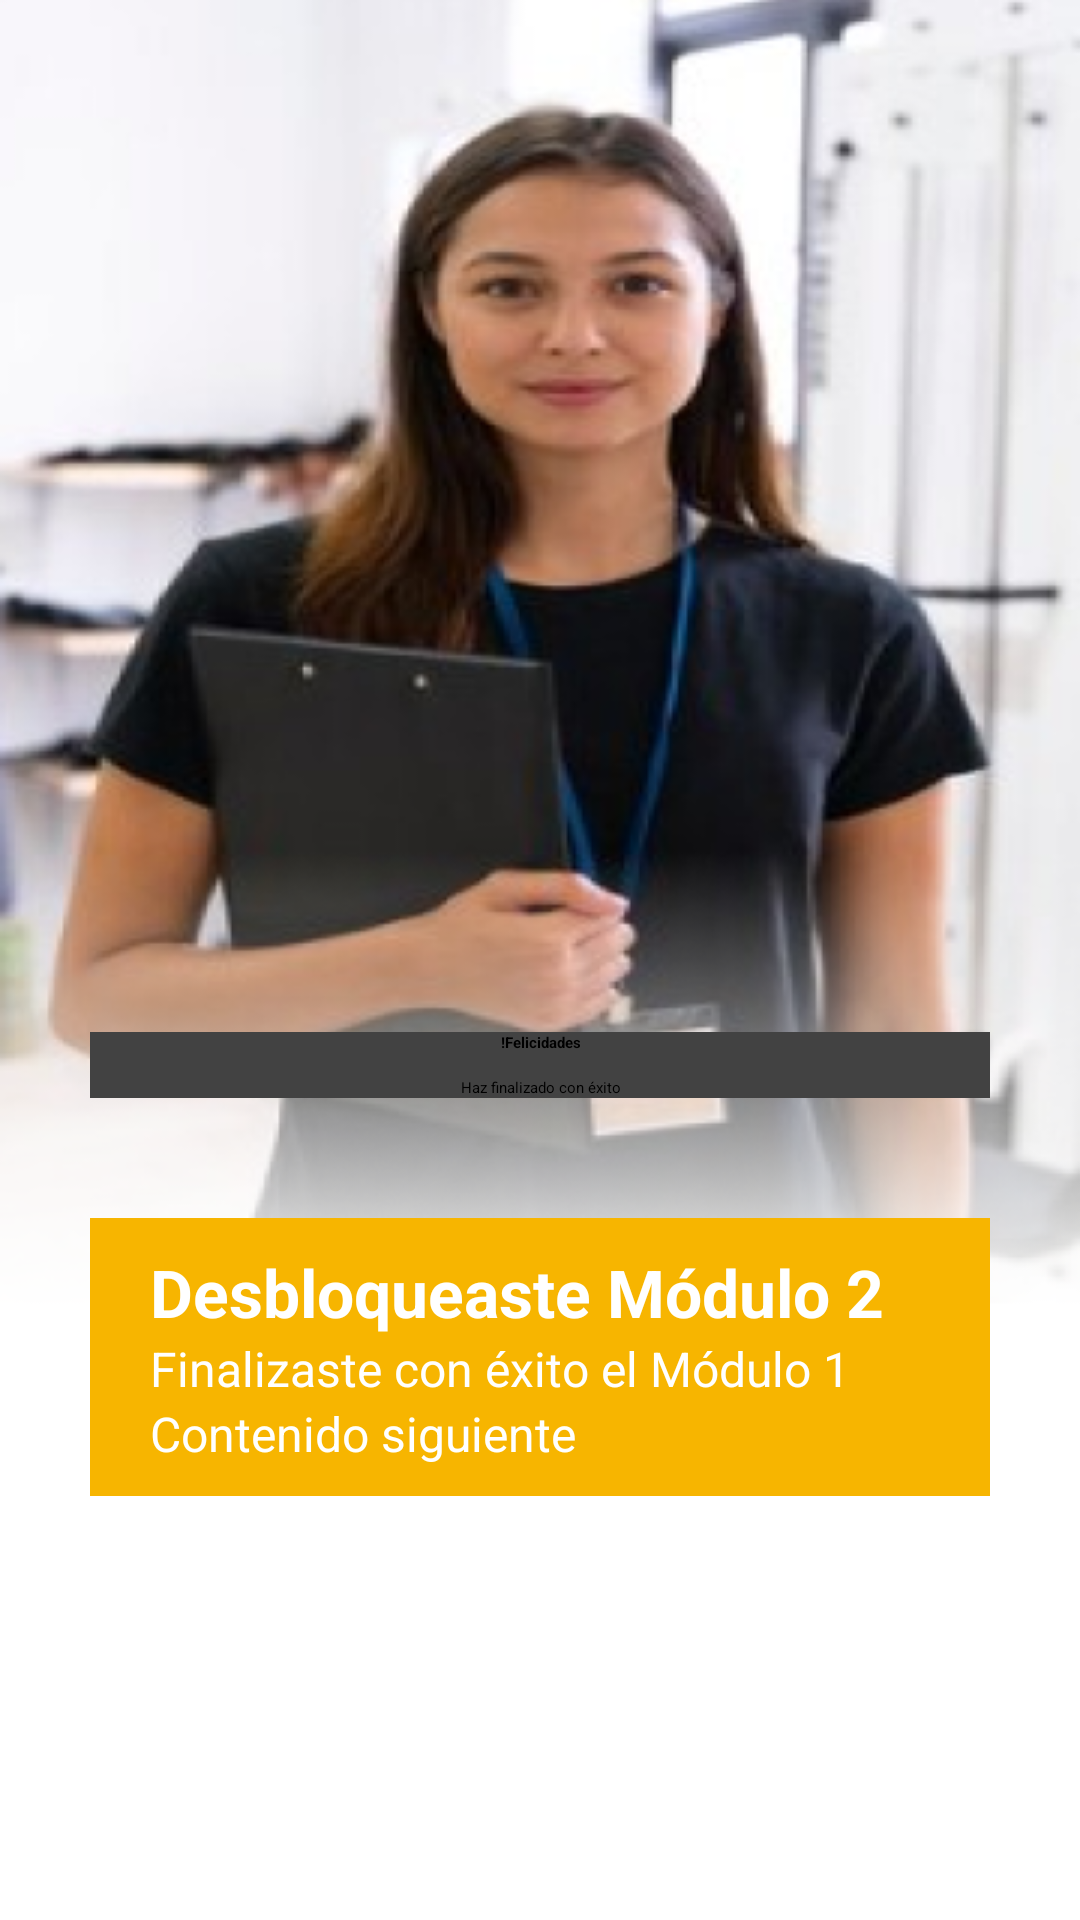

Produce the Android XML layout that renders to this screen, including the resource entries it uses.
<!-- AndroidManifest.xml: application theme Theme.Rehapp_20 -->
<!-- res/layout/activity_final_modulo2.xml -->
<LinearLayout xmlns:android="http://schemas.android.com/apk/res/android"
    android:layout_width="match_parent"
    android:layout_height="match_parent"
    android:orientation="vertical"
    android:padding="30dp"
    android:gravity="center"
    android:background="@drawable/fin_modulo2">



    <ImageView
        android:id="@+id/imageViewCopa"
        android:layout_width="wrap_content"
        android:layout_height="wrap_content"
        android:layout_marginTop="200dp"
        android:src="@drawable/copa_fin_modulo"
        android:layout_gravity="center" />


    <ScrollView
        android:layout_width="match_parent"
        android:layout_height="wrap_content">

        <LinearLayout
            android:layout_width="match_parent"
            android:layout_height="wrap_content"
            android:orientation="vertical"
            android:layout_marginTop="20dp"
            android:gravity="center">


            <androidx.cardview.widget.CardView
                android:layout_width="match_parent"
                android:layout_height="wrap_content"
                android:padding="16dp"
                android:layout_marginTop="50dp"
                android:background="@android:color/transparent">

                <LinearLayout
                    android:layout_width="match_parent"
                    android:layout_height="wrap_content"
                    android:orientation="vertical"
                    android:gravity="center_horizontal">

                    <TextView
                        android:id="@+id/textViewFelicidades"
                        android:layout_width="wrap_content"
                        android:layout_height="wrap_content"
                        android:text="!Felicidades"
                        android:textStyle="bold"
                        android:textAppearance="?android:attr/textAppearanceLarge"
                        android:textColor="@android:color/black"
                        android:gravity="center" />

                    <TextView
                        android:id="@+id/textViewHazFinalizado"
                        android:layout_width="wrap_content"
                        android:layout_height="wrap_content"
                        android:text="Haz finalizado con éxito"
                        android:textAppearance="?android:attr/textAppearanceMedium"
                        android:textColor="@android:color/black"
                        android:gravity="center"
                        android:layout_marginTop="8dp" />
                </LinearLayout>

            </androidx.cardview.widget.CardView>


            <androidx.cardview.widget.CardView
                android:layout_width="match_parent"
                android:layout_height="wrap_content"
                android:layout_marginTop="40dp">

                <LinearLayout
                    android:layout_width="match_parent"
                    android:layout_height="wrap_content"
                    android:orientation="horizontal"
                    android:background="@color/cardview_fin_modulo2"
                    android:gravity="center_vertical">

                    <ImageView
                        android:id="@+id/imageViewCorona"
                        android:layout_width="wrap_content"
                        android:layout_height="wrap_content"
                        android:src="@drawable/corona_fin_modulo"
                        android:layout_marginRight="10dp" />

                    <LinearLayout
                        android:layout_width="wrap_content"
                        android:layout_height="wrap_content"
                        android:padding="10dp"
                        android:orientation="vertical">

                        <TextView
                            android:id="@+id/textViewDesbloqueModulo"
                            android:layout_width="wrap_content"
                            android:layout_height="wrap_content"
                            android:text="Desbloqueaste Módulo 2"
                            android:textStyle="bold"
                            android:textSize="22sp"
                            android:textColor="@android:color/white" />

                        <TextView
                            android:id="@+id/textViewFinModulo"
                            android:layout_width="wrap_content"
                            android:layout_height="wrap_content"
                            android:text="Finalizaste con éxito el Módulo 1"
                            android:textSize="16sp"
                            android:textColor="@android:color/white" />

                        <TextView
                            android:id="@+id/textViewContenidoSiguiente"
                            android:layout_width="wrap_content"
                            android:layout_height="wrap_content"
                            android:text="Contenido siguiente"
                            android:textSize="16sp"
                            android:textColor="@android:color/white" />

                    </LinearLayout>

                </LinearLayout>

            </androidx.cardview.widget.CardView>



            <Button
                android:id="@+id/buttonNuevoModulo"
                android:layout_width="wrap_content"
                android:layout_height="wrap_content"
                android:text="Empezar nuevo Módulo"
                android:backgroundTint="@color/fondoEncueta"
                android:textColor="@android:color/white"
                android:layout_marginTop="30dp"
                android:layout_marginBottom="30dp"/>


        </LinearLayout>
    </ScrollView>
</LinearLayout>
<!-- resources referenced by this layout -->
<resources>
  <color name="cardview_fin_modulo2">#F7B500</color>
  <color name="fondoEncueta">#0A3645</color>
  <!-- drawable fin_modulo2: png bitmap (drawable, 193958 bytes) -->
</resources>
